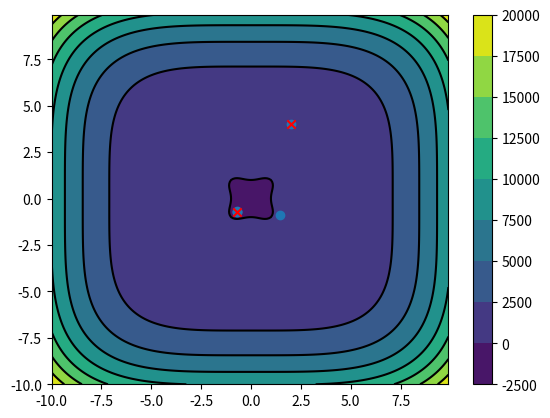

Write the Python code that produced this figure.
# TODO: реализовать метод градиентного спуска и метод 
#       сопряженных градиентов.
# тестим на функции f(x, y) = cos^2(x)*sin(y)
# grad f = {-2 cos(x)*sin(x)*sin(y), cos^2(x)*cos(y)}
import math
import matplotlib.pyplot as plt
import numpy as np

func4 = lambda x, y: (x/10)**2 + (y/5)**2
func4_grad_x = lambda x, y: 2*x/100
func4_grad_y = lambda x, y: 2*y/25

func3 = lambda x, y: (x-y)**2
func3_grad_x = lambda x, y: 2*(x-y)
func3_grad_y = lambda x, y: -2*(x-y)

func2 = lambda x, y: math.cos(math.pi * x) * (y-1)**2
func2_grad_x = lambda x, y: -math.pi * math.sin(math.pi * x) * (y-1)**2
func2_grad_y = lambda x, y: math.cos(math.pi * x) * 2 * (y-1)

func1 = lambda x, y: (math.cos(x))**2 * math.sin(y)
func1_grad_x = lambda x, y: -2*math.cos(x)*math.sin(x)*math.sin(y)
func1_grad_y = lambda x, y: (math.cos(x))**2 * math.cos(y)

rosen = lambda x, y: (1-x)**2 + 100 * (y - x**2)**2
rosen_grad_x = lambda x, y: 2 * (x - 1) + 200 * (y - x**2) * (-2*x)
rosen_grad_y = lambda x, y: 200 * (y - x ** 2) 

func5 = lambda x, y: x**4 - x**2 + y**4 - y**2
func5_grad_x = lambda x, y: 4 * x**3 - 2 * x
func5_grad_y = lambda x, y: 4 * y**3 - 2 * y

dist = lambda x1, y1, x2, y2: math.sqrt((x2 - x1)**2 + (y2 - y1)**2)

def gradient_descent(func, grad_x, grad_y):
   traj_x = list()
   traj_y = list()
   max_iterations = 1000
   step = 0.5
   eps = 0.001
   x_new = 4
   y_new = 4
   last_step = 10
   iter = 0
   while iter < max_iterations and last_step > eps:
      x_prev = x_new
      y_prev = y_new
      x_new -= step * grad_x(x_prev, y_prev)
      y_new -= step * grad_y(x_prev, y_prev)
      traj_x.append(x_new)
      traj_y.append(y_new)
      last_step = dist(x_prev, y_prev, x_new, y_new)
      iter += 1
   print(f'Minimum at x = {traj_x[-1]}, y = {traj_y[-1]}. Iter - {iter}')
   return traj_x, traj_y

def line_search(func, x_start, y_start, dir_x, dir_y):
   traj_x = list()
   traj_y = list()
   iter = 0
   gold_ratio = (1 + math.sqrt(5))/2
   x_end = x_start + 10 * dir_x
   y_end = y_start + 10 * dir_y
   c_x = x_end - (x_end - x_start)/gold_ratio
   d_x = x_start + (x_end - x_start)/gold_ratio
   c_y = y_end - (y_end - y_start)/gold_ratio
   d_y = y_start + (y_end - y_start)/gold_ratio
   while iter < 100:
      if func(c_x, c_y) < func(d_x, d_y):
         x_end = d_x
         y_end = d_y
      else:
         x_start = c_x
         y_start = c_y
      c_x = x_end - (x_end - x_start)/gold_ratio
      d_x = x_start + (x_end - x_start)/gold_ratio
      c_y = y_end - (y_end - y_start)/gold_ratio
      d_y = y_start + (y_end - y_start)/gold_ratio
      traj_x.append((x_start + x_end)/2)
      traj_y.append((y_start + y_end)/2)
      iter += 1
   return traj_x, traj_y

def conjugate_gradient(func, grad_x, grad_y):
   # инициализация переменных
   x_start, y_start = 2, 4
   max_iterations = 100000
   iter = 0
   last_step = 10
   traj_x = list()
   traj_y = list()
   eps = 0.0001
   x_new = x_start
   y_new = y_start
   dir_x_new = -1 * grad_x(x_start, y_start)
   dir_y_new = -1 * grad_y(x_start, y_start)
   while last_step > eps and iter < max_iterations:
      dir_x_prev = dir_x_new
      dir_y_prev = dir_y_new
      x_prev = x_new
      y_prev = y_new
      temp_x, temp_y = line_search(func, x_prev, y_prev, dir_x_prev, dir_y_prev)
      x_new, y_new = temp_x[-1], temp_y[-1]
      traj_x.append(x_prev)
      traj_y.append(y_prev)
      try:
         temp_beta = (((grad_x(x_new, y_new))**2 + (grad_y(x_new, y_new))**2) / 
                   ((grad_x(x_prev, y_prev))**2 + (grad_y(x_prev, y_prev))**2))
         # beta = ((grad_x(x_new, y_new) * (grad_x(x_new, y_new) - grad_x(x_prev, y_prev)) + 
               # grad_y(x_new, y_new) * (grad_y(x_new, y_new) - grad_y(x_prev, y_prev))) / 
               # (dir_x_prev * (grad_x(x_new, y_new) - grad_x(x_prev, y_prev)) + 
               #  dir_y_prev * (grad_y(x_new, y_new) - grad_y(x_prev, y_prev))))
      except ZeroDivisionError:
         break
      if temp_beta > 0:
         beta = 0
      else:
         beta = temp_beta
      dir_x_new = - 1 * grad_x(x_new, y_new) + dir_x_prev * beta
      dir_y_new = - 1 * grad_y(x_new, y_new) + dir_y_prev * beta
      last_step = dist(x_new, y_new, x_prev, y_prev)
      iter += 1
   print(f'Minimum at x = {traj_x[-1]}, y = {traj_y[-1]}. Iter - {iter}')
   return traj_x, traj_y

def draw_plot(func, traj_x, traj_y):
   x = [-10 + 0.1 * i for i in range(200)]
   y = [-10 + 0.1 * i for i in range(200)]
   z = list()
   for i in range(200):
      z.append([])
      for j in range(200):
         z[i].append(func(x[i], y[j]))
   points_x = [traj_x[0], traj_x[-1]]
   points_y = [traj_y[0], traj_y[-1]]
   h = plt.contourf(x,y,z)
   plt.contour(h, colors = 'k')
   plt.colorbar(h)
   traj = plt.scatter(traj_x, traj_y)
   plt.scatter(points_x, points_y, color = 'red', marker = 'x')
   plt.show()

if __name__ == '__main__':
   traj_x, traj_y = conjugate_gradient(func5, func5_grad_x, func5_grad_y)
   # print(traj_x)
   # print(line_search(func4, 4, 4, func4_grad_x(4, 4), func4_grad_y(4, 4)))
   # print(traj_x)
   draw_plot(func5, traj_x, traj_y)
   print(traj_x[-1], traj_y[-1])